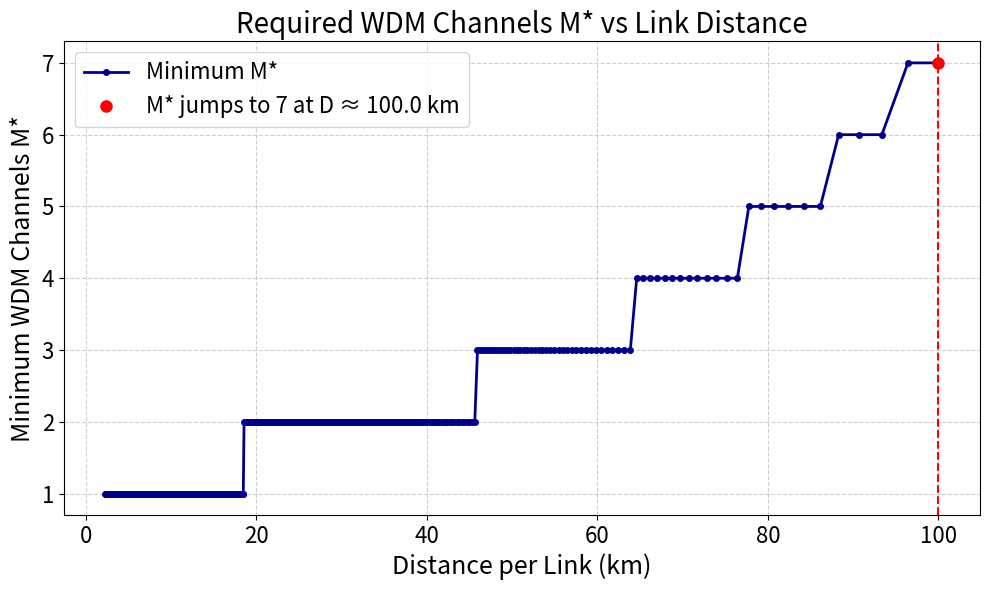

Write the Python code that produced this figure.
import numpy as np
import matplotlib.pyplot as plt

# -----------------------------
# 参数设置
# -----------------------------
eta_m = 0.8       # Memory efficiency
pb0 = 0.5         # BSM success probability without memory
pb_mem = pb0 * eta_m**2  # BSM success probability with memory
alpha = 0.20      # Fibre loss in dB/km

# -----------------------------
# 计算阈值函数：eta_w >= sqrt((2/3) * p * eta_m^2)
# -----------------------------
def threshold_eta_w(p):
    return np.sqrt((2 / 3) * p * eta_m**2)

# -----------------------------
# 给定 p 求最小 M
# -----------------------------
def find_min_M(p, threshold_func):
    target = threshold_func(p)
    for M in range(1, 1000):
        eta_w = 1 - (1 - p) ** M
        if eta_w >= target:
            return M
    return np.nan

# -----------------------------
# 主仿真过程
# -----------------------------
p_vals = np.linspace(0.01, 0.9, 500)
M_vals = [find_min_M(p, threshold_eta_w) for p in p_vals]

# 把 p 映射到距离 D
D_vals = -(10 / alpha) * np.log10(p_vals)


# -----------------------------
# 找转折点 M=2 的位置
# -----------------------------
transition_idx = next(i for i, m in enumerate(M_vals) if m > 1)
transition_D = D_vals[transition_idx]
transition_M = M_vals[transition_idx]

# -----------------------------
# 绘图
# -----------------------------
plt.figure(figsize=(10, 6))
plt.plot(D_vals, M_vals, 'o-', color='darkblue', linewidth=2, markersize=4, label='Minimum M*')

plt.axvline(transition_D, color='red', linestyle='--', linewidth=1.5)
plt.plot(transition_D, transition_M, 'ro', markersize=8, label=f'M* jumps to 7 at D ≈ {transition_D:.1f} km')

plt.xlabel("Distance per Link (km)", fontsize=18)
plt.ylabel("Minimum WDM Channels M*", fontsize=18)
plt.title("Required WDM Channels M* vs Link Distance", fontsize=20)
plt.grid(True, linestyle='--', alpha=0.6)
plt.tick_params(axis='both', which='major', labelsize=16)
plt.legend(fontsize=16)
plt.tight_layout()
plt.show()
